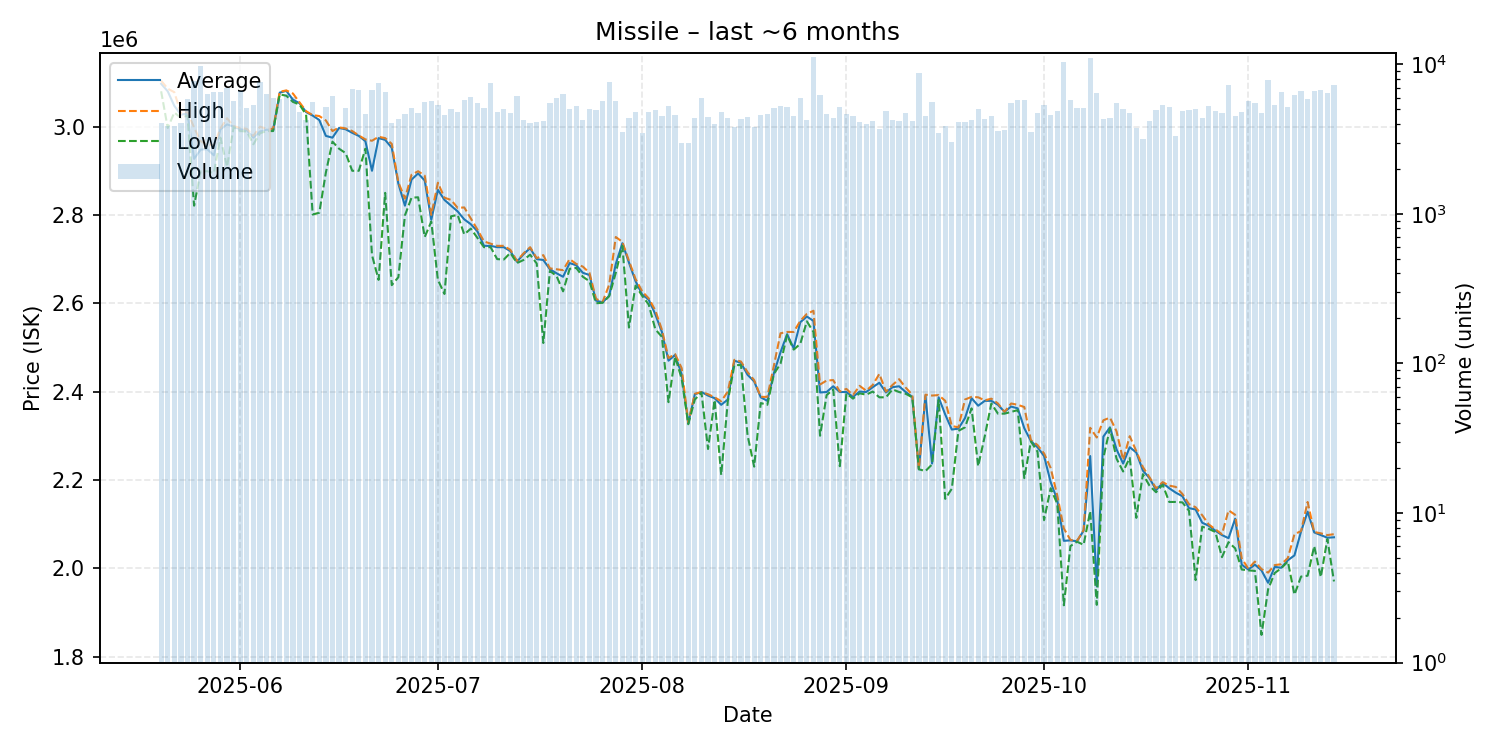

Source data for this figure (header and first rows):
date, average, highest, lowest, order_count, volume
2025-05-20, 3097000, 3104000, 3080000, 1626, 4049
2025-05-21, 3080000, 3086000, 2997000, 1680, 3898
2025-05-22, 3047000, 3078000, 3032000, 1465, 3850
2025-05-23, 3027000, 3030000, 3020000, 1559, 4075
2025-05-24, 3030000, 3033000, 3025000, 2015, 5878
2025-05-25, 2927000, 2998000, 2821000, 2123, 7786
2025-05-26, 2948000, 2967000, 2899000, 2108, 9825
2025-05-27, 2949000, 2959000, 2899000, 1708, 6352
2025-05-28, 2935000, 2958000, 2895000, 2025, 6551
2025-05-29, 2994000, 2996000, 2975000, 2039, 6588
2025-05-30, 3005000, 3019000, 2909000, 2114, 6962
2025-05-31, 3000000, 3001000, 2999000, 2329, 5730
2025-06-01, 2994000, 2997000, 2990000, 2444, 6611
2025-06-02, 2992000, 2995000, 2989000, 1791, 5095
2025-06-03, 2975000, 2979000, 2960000, 1718, 5347
2025-06-04, 2989000, 3000000, 2985000, 1891, 7627
2025-06-05, 2993000, 2995000, 2990000, 1802, 6321
2025-06-06, 2992000, 2995000, 2990000, 1986, 5972
2025-06-07, 3077000, 3079000, 3073000, 2273, 5859
2025-06-08, 3081000, 3082000, 3070000, 2396, 6364
2025-06-09, 3061000, 3075000, 3056000, 1932, 6068
2025-06-10, 3053000, 3055000, 3050000, 1636, 4832
2025-06-11, 3033000, 3035000, 3027000, 1541, 4225
2025-06-12, 3025000, 3026000, 2801000, 1591, 5615
2025-06-13, 3015000, 3024000, 2805000, 1681, 4231
2025-06-14, 2979000, 3014000, 2896000, 2049, 5218
2025-06-15, 2975000, 2990000, 2966000, 1927, 6161
2025-06-16, 2997000, 2998000, 2950000, 1676, 3731
2025-06-17, 2994000, 2996000, 2940000, 1808, 5131
2025-06-18, 2986000, 2990000, 2900000, 1983, 6877
2025-06-19, 2979000, 2980000, 2900000, 1866, 6773
2025-06-20, 2967000, 2971000, 2950000, 1638, 4685
2025-06-21, 2900000, 2968000, 2709000, 2020, 6763
2025-06-22, 2974000, 2977000, 2653000, 2019, 7483
2025-06-23, 2970000, 2974000, 2850000, 1729, 6492
2025-06-24, 2952000, 2961000, 2641000, 1632, 4073
2025-06-25, 2871000, 2874000, 2659000, 1566, 4316
2025-06-26, 2821000, 2837000, 2799000, 1632, 4666
2025-06-27, 2880000, 2891000, 2839000, 1614, 5098
2025-06-28, 2894000, 2899000, 2840000, 1755, 4759
2025-06-29, 2878000, 2889000, 2750000, 1762, 5569
2025-06-30, 2789000, 2800000, 2785000, 1494, 5723
2025-07-01, 2857000, 2873000, 2653000, 1582, 5329
2025-07-02, 2834000, 2839000, 2621000, 1498, 4567
2025-07-03, 2821000, 2834000, 2797000, 1620, 5038
2025-07-04, 2808000, 2816000, 2800000, 1614, 4837
2025-07-05, 2790000, 2817000, 2756000, 1938, 5795
2025-07-06, 2779000, 2792000, 2769000, 2047, 6036
2025-07-07, 2763000, 2767000, 2748000, 1583, 5510
2025-07-08, 2730000, 2740000, 2727000, 1525, 5148
2025-07-09, 2730000, 2735000, 2727000, 1568, 7501
2025-07-10, 2727000, 2730000, 2700000, 1488, 4790
2025-07-11, 2727000, 2730000, 2699000, 1536, 5052
2025-07-12, 2718000, 2721000, 2714000, 1798, 4697
2025-07-13, 2694000, 2696000, 2691000, 1812, 6104
2025-07-14, 2711000, 2713000, 2698000, 1438, 4225
2025-07-15, 2725000, 2727000, 2710000, 1525, 4039
2025-07-16, 2700000, 2702000, 2690000, 1384, 4113
2025-07-17, 2698000, 2709000, 2510000, 1544, 4176
2025-07-18, 2677000, 2679000, 2673000, 1457, 5479
... 119 more rows
